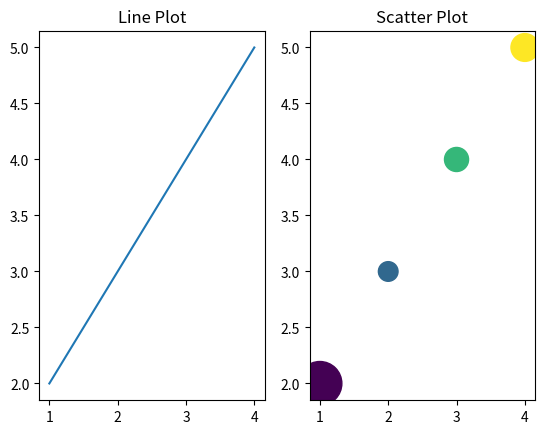

Write the Python code that produced this figure.
import numpy as np
import matplotlib.pyplot as plt


def subfigures(a):
    fig, (ax1, ax2) = plt.subplots(1, 2)

    ax1.plot(a[:, 0], a[:, 1])
    ax1.set_title("Line Plot")

    ax2.scatter(a[:, 0], a[:, 1], c=a[:, 2], s=a[:, 3])
    ax2.set_title("Scatter Plot")

    plt.show()


def main():
    a = np.array([[1, 2, 10, 1000], [2, 3, 20, 200], [3, 4, 30, 300], [4, 5, 40, 400]])
    subfigures(a)


if __name__ == "__main__":
    main()
